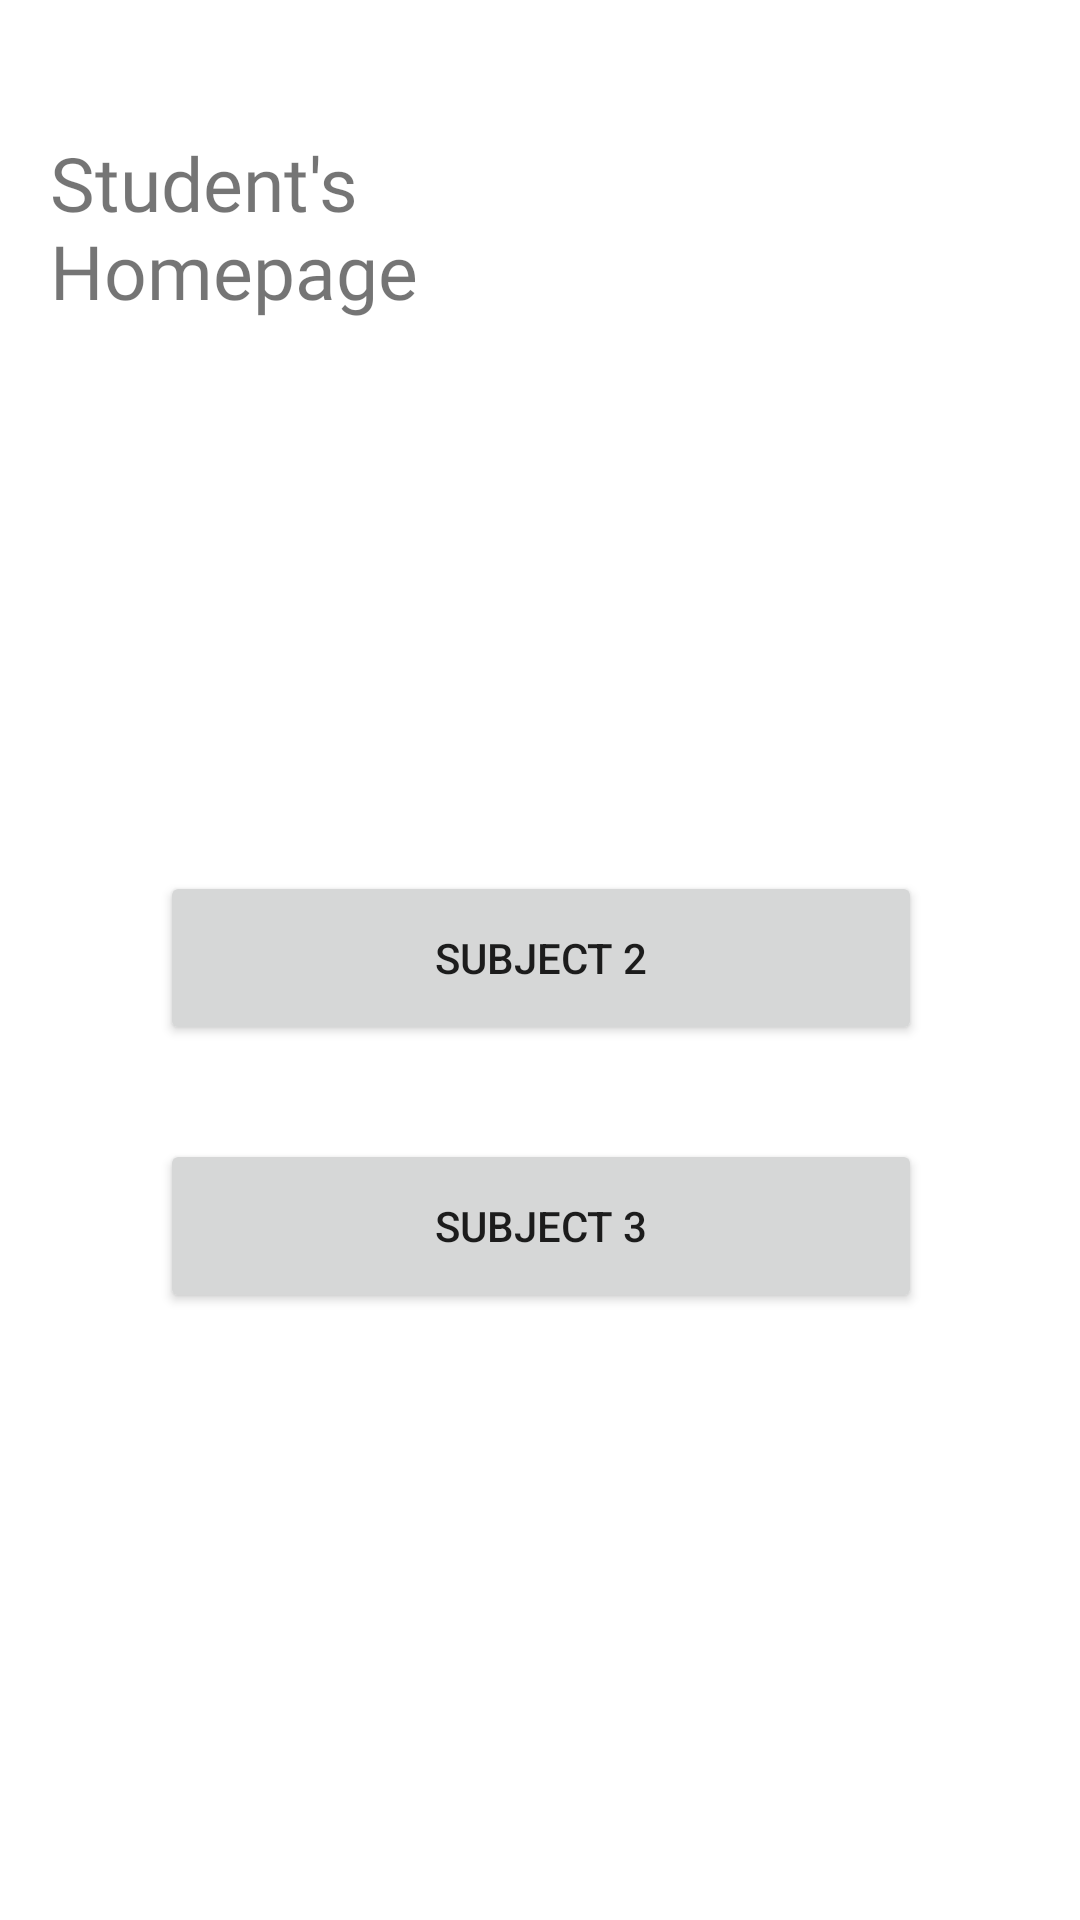

This screen was rendered from an Android layout file. Write that file and the resources it references.
<!-- AndroidManifest.xml: application theme Theme.School_Portal -->
<!-- res/layout/activity_student_homepage.xml -->
<?xml version="1.0" encoding="utf-8"?>
<androidx.constraintlayout.widget.ConstraintLayout xmlns:android="http://schemas.android.com/apk/res/android"
    xmlns:app="http://schemas.android.com/apk/res-auto"
    xmlns:tools="http://schemas.android.com/tools"
    android:layout_width="match_parent"
    android:layout_height="match_parent"
    tools:context=".StudentHomepage">

    <TextView
        android:id="@+id/textView"
        android:layout_width="188dp"
        android:layout_height="76dp"
        android:layout_marginStart="52dp"
        android:layout_marginTop="44dp"
        android:layout_marginEnd="245dp"
        android:fontFamily="@font/inter"
        android:text="Student's Homepage"
        android:textSize="25sp"
        app:layout_constraintEnd_toEndOf="parent"
        app:layout_constraintHorizontal_bias="0.283"
        app:layout_constraintStart_toStartOf="parent"
        app:layout_constraintTop_toTopOf="parent" />

    <Button
        android:id="@+id/button8"
        android:layout_width="254dp"
        android:layout_height="58dp"
        android:layout_marginTop="113dp"
        android:layout_marginBottom="64dp"
        android:text="Subject 1"
        app:layout_constraintBottom_toTopOf="@+id/button9"
        app:layout_constraintEnd_toEndOf="parent"
        app:layout_constraintHorizontal_bias="0.496"
        app:layout_constraintStart_toStartOf="parent"
        app:layout_constraintTop_toBottomOf="@+id/textView" />

    <Button
        android:id="@+id/button9"
        android:layout_width="254dp"
        android:layout_height="58dp"
        android:text="Subject 2"
        app:layout_constraintBottom_toBottomOf="parent"
        app:layout_constraintEnd_toEndOf="parent"
        app:layout_constraintHorizontal_bias="0.503"
        app:layout_constraintStart_toStartOf="parent"
        app:layout_constraintTop_toTopOf="parent"
        app:layout_constraintVertical_bias="0.499" />

    <Button
        android:id="@+id/button10"
        android:layout_width="254dp"
        android:layout_height="58dp"
        android:layout_marginTop="54dp"
        android:layout_marginBottom="225dp"
        android:text="Subject 3"
        app:layout_constraintBottom_toBottomOf="parent"
        app:layout_constraintEnd_toEndOf="parent"
        app:layout_constraintHorizontal_bias="0.503"
        app:layout_constraintStart_toStartOf="parent"
        app:layout_constraintTop_toBottomOf="@+id/button9" />

</androidx.constraintlayout.widget.ConstraintLayout>
<!-- resources referenced by this layout -->
<resources>
  <style name="Theme.School_Portal" parent="Theme.MaterialComponents.DayNight.DarkActionBar">
          
          <item name="colorPrimary">@color/purple_500</item>
          <item name="colorPrimaryVariant">@color/purple_700</item>
          <item name="colorOnPrimary">@color/white</item>
          
          <item name="colorSecondary">@color/teal_200</item>
          <item name="colorSecondaryVariant">@color/teal_700</item>
          <item name="colorOnSecondary">@color/black</item>
          
          <item name="android:statusBarColor">?attr/colorPrimaryVariant</item>
          
      </style>
  <!-- not gathered from this repository: default colours our renderer supplied (Android Studio template values) -->
  <color name="purple_500">#FF6200EE</color>
  <color name="purple_700">#FF3700B3</color>
  <color name="teal_200">#FF03DAC5</color>
  <color name="teal_700">#FF018786</color>
  <color name="black">#FF000000</color>
  <color name="white">#FFFFFFFF</color>
</resources>
